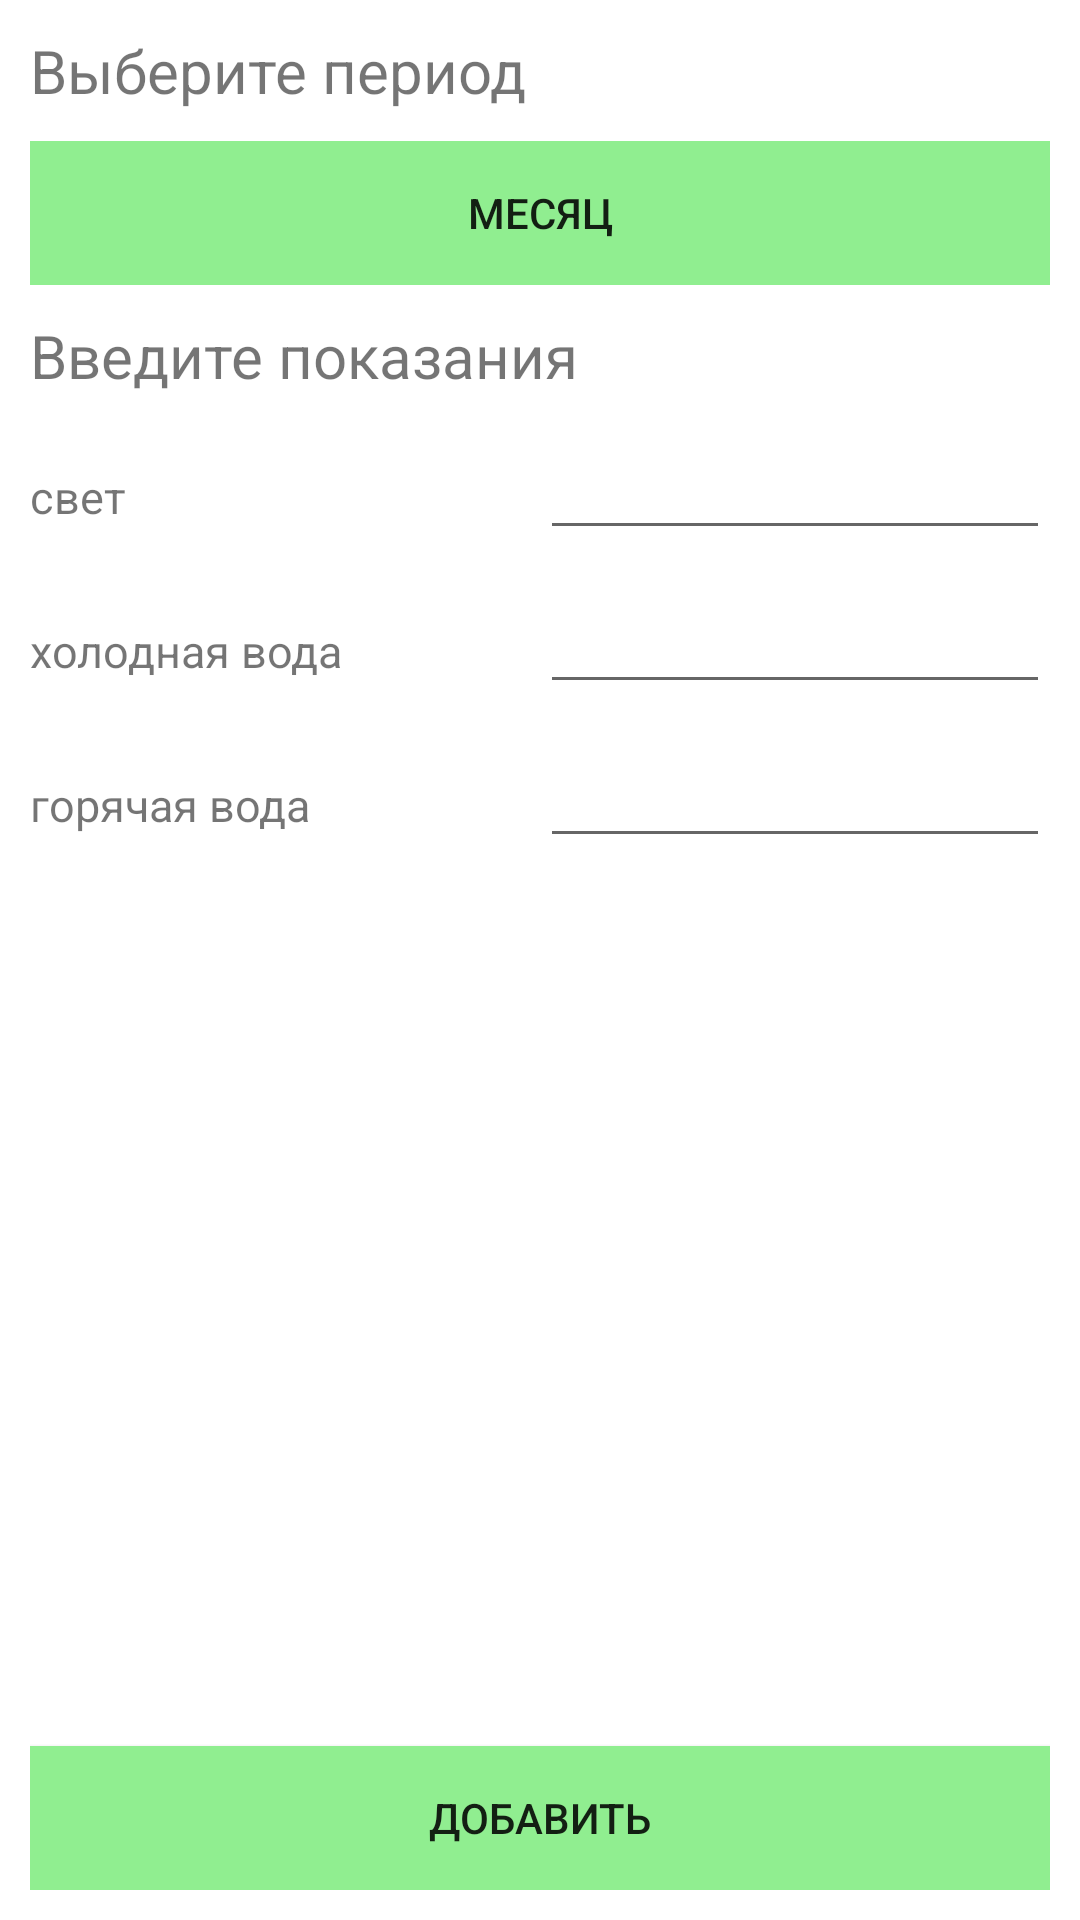

Layout XML and referenced resources for this Android screen:
<!-- AndroidManifest.xml: application theme AppTheme -->
<!-- res/layout/add_record.xml -->
<?xml version="1.0" encoding="utf-8"?>
<LinearLayout xmlns:android="http://schemas.android.com/apk/res/android"
    android:orientation="vertical"
    android:background="#FFFFFF"
    android:layout_width="match_parent"
    android:layout_height="match_parent">

    <LinearLayout
        android:layout_width="match_parent"
        android:layout_height="wrap_content">

        <TextView
            android:layout_width="match_parent"
            android:layout_height="wrap_content"
            android:text="@string/period"
            android:textSize="@dimen/header"
            android:paddingLeft="@dimen/indent"
            android:paddingTop="@dimen/indent"
            android:paddingBottom="@dimen/indent"
            android:layout_weight="1"/>

    </LinearLayout>

    <LinearLayout
        android:layout_width="match_parent"
        android:layout_height="wrap_content"
        android:paddingLeft="@dimen/indent"
        android:paddingRight="@dimen/indent">

        <Button
            android:layout_width="match_parent"
            android:layout_height="wrap_content"
            android:id="@+id/buttonDataDialog"
            android:layout_weight="1"
            android:background="@color/settings_color"
            android:text="месяц"/>
    </LinearLayout>

    <TextView
        android:layout_width="match_parent"
        android:layout_height="wrap_content"
        android:text="@string/enter_data"
        android:textSize="@dimen/header"
        android:paddingLeft="@dimen/indent"
        android:paddingTop="@dimen/indent"
        android:paddingBottom="@dimen/indent"/>

    <LinearLayout
        android:layout_width="match_parent"
        android:layout_height="wrap_content"
        android:orientation="horizontal"
        android:paddingLeft="@dimen/indent"
        android:paddingRight="@dimen/indent"
        android:paddingBottom="@dimen/indent">

        <TextView
            android:layout_width="match_parent"
            android:layout_height="wrap_content"
            android:text="@string/light"
            android:textSize="@dimen/service_name_size"
            android:layout_weight="1"/>

        <EditText
            android:layout_width="match_parent"
            android:layout_height="wrap_content"
            android:textColor="@color/settings_color"
            android:inputType="number"
            android:id="@+id/editTextLight"
            android:layout_weight="1" />

    </LinearLayout>

    <LinearLayout
        android:layout_width="match_parent"
        android:layout_height="wrap_content"
        android:orientation="horizontal"
        android:paddingLeft="@dimen/indent"
        android:paddingRight="@dimen/indent"
        android:paddingBottom="@dimen/indent">

        <TextView
            android:layout_width="match_parent"
            android:layout_height="wrap_content"
            android:text="@string/cold_water"
            android:textSize="@dimen/service_name_size"
            android:layout_weight="1"/>

        <EditText
            android:layout_width="match_parent"
            android:layout_height="wrap_content"
            android:inputType="number"
            android:textColor="@color/settings_color"
            android:id="@+id/editTextColdWater"
            android:layout_weight="1" />

    </LinearLayout>

    <LinearLayout
        android:layout_width="match_parent"
        android:layout_height="wrap_content"
        android:orientation="horizontal"
        android:paddingLeft="@dimen/indent"
        android:paddingRight="@dimen/indent"
        android:paddingBottom="@dimen/indent">

        <TextView
            android:layout_width="match_parent"
            android:layout_height="wrap_content"
            android:text="@string/hot_water"
            android:textSize="@dimen/service_name_size"
            android:layout_weight="1"/>

        <EditText
            android:layout_width="match_parent"
            android:layout_height="wrap_content"
            android:inputType="number"
            android:textColor="@color/settings_color"
            android:id="@+id/editTextHotWater"
            android:layout_weight="1" />

    </LinearLayout>

    <LinearLayout
        android:layout_width="match_parent"
        android:layout_height="189dp"
        android:paddingBottom="@dimen/indent"
        android:paddingLeft="@dimen/indent"
        android:paddingRight="@dimen/indent"
        android:layout_weight="7.23">

        <Button
            android:layout_width="match_parent"
            android:layout_height="wrap_content"
            android:text="@string/add"
            android:layout_gravity="bottom"
            android:background="@color/settings_color"/>

    </LinearLayout>

</LinearLayout>
<!-- resources referenced by this layout -->
<resources>
  <color name="settings_color">#90EE90</color>
  <dimen name="header">20sp</dimen>
  <dimen name="indent">10dp</dimen>
  <dimen name="service_name_size">15sp</dimen>
  <string name="add">Добавить</string>
  <string name="cold_water">холодная вода</string>
  <string name="enter_data">Введите показания</string>
  <string name="hot_water">горячая вода</string>
  <string name="light">свет</string>
  <string name="period">Выберите период</string>
  <style name="AppTheme" parent="Theme.AppCompat.Light.NoActionBar">
          
          <item name="android:colorPrimaryDark">@color/main_menu</item>
          <item name="android:actionModeBackground">@color/main_menu</item>
          <item name="android:navigationBarColor">@color/main_menu</item>
      </style>
  <color name="main_menu">#20B2AA</color>
</resources>
